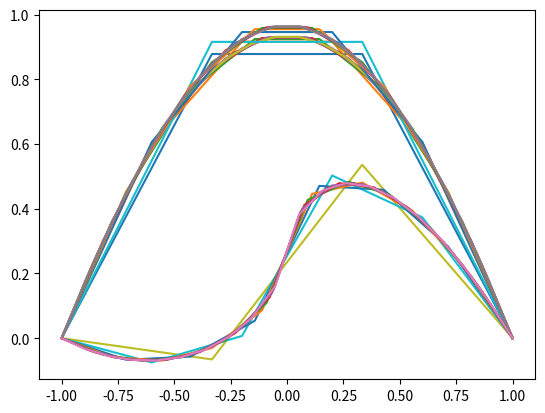

Here is the Python script that generated this plot:
import matplotlib.pyplot as plt
import numpy as np
import math

k = 2
n = 1
x_a = -1
x_b = 1

def system_creation(n, h, a_f, b_f):
    xi_list = [x_a + (h * i) for i in range(n + 1)]
    matrix = np.zeros((n - 1, n - 1))
    vector = np.linspace(-h * h, -h * h, n - 1)
    ##################
    for i in range(n - 1):
        line = np.linspace(0, 0, n - 1)
        a = a_f(xi_list[i + 1])
        b = b_f(xi_list[i + 1])
        if i == 0:
            line[i:i + 2] = np.array([-(2 * a - (1 + b * (xi_list[i + 1] ** 2)) * h ** 2), a])
        elif i == (n - 2):
            line[i - 1:i + 1] = np.array([a, -(2 * a - (1 + b * (xi_list[i + 1] ** 2)) * h ** 2)])
        else:
            line[i - 1:i + 2] = np.array([a, -(2 * a - (1 + b * (xi_list[i + 1] ** 2)) * h ** 2), a])
        matrix[i, :] = line

    return matrix, vector, xi_list

def solve(matrix, vector, n):
    result = np.zeros(n + 1)
    result[1: n] = np.linalg.solve(matrix, vector)
    return result

def solution_of_system(n, a_f, b_f):
    for i in range(1, 10):
        n = n + 2
        h = (x_b - x_a) / n
        matrix, vector, X1 = system_creation(n, h, a_f, b_f)
        Y1 = solve(matrix, vector, n)
        plt.plot(X1, Y1)
        #print(matrix)
        #print(vector)
    plt.show()

solution_of_system(n, lambda x=1: 1, lambda x=1: 1)
    plt.show()

solution_of_system(n, lambda x: math.sin(k), lambda x: math.cos(k))
plt.show()

solution_of_system(n, lambda x: math.sin(k * x), lambda x: math.cos(k * x))
plt.show()